The GitHub repository JeankBraham/proyecto_platanal contains a labelled image folder "final_dataset" with 3 categories: black sigatoka, healthy leaves, sigatoka. Examples follow, each with its label.

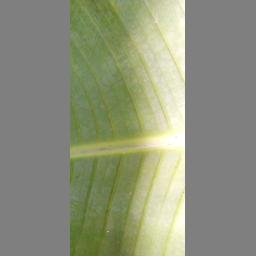
Label: healthy leaves

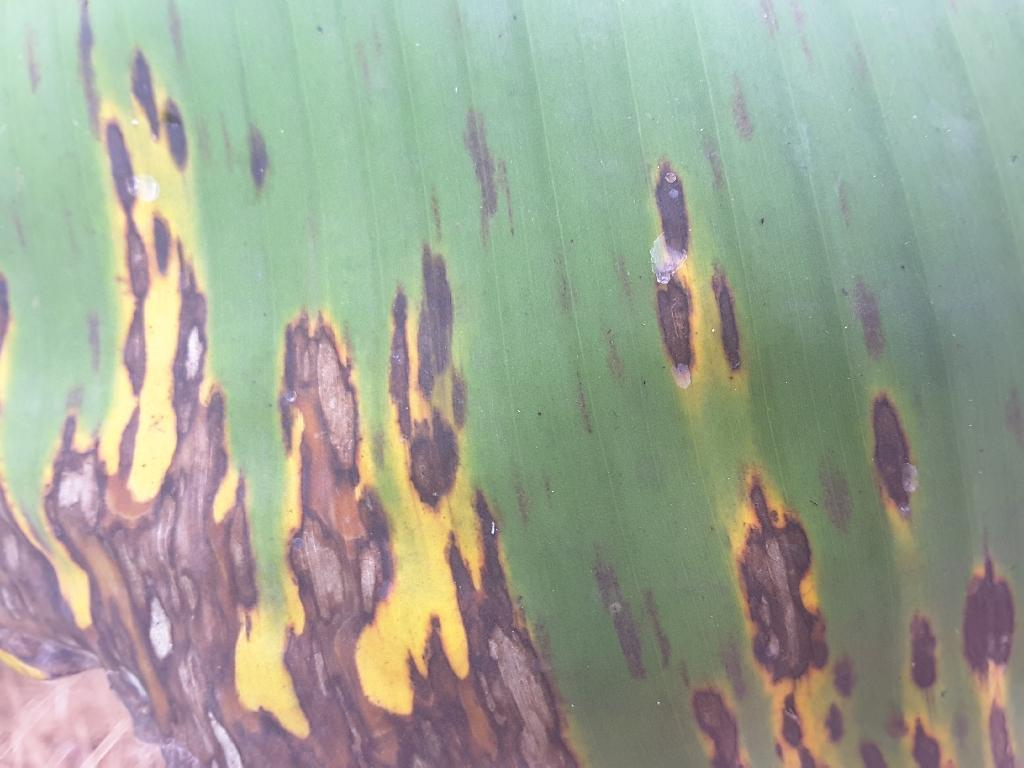
Label: sigatoka

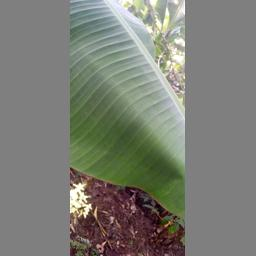
Label: healthy leaves

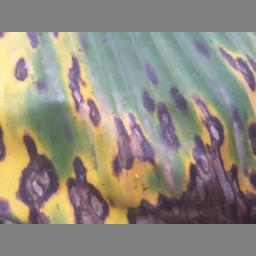
Label: black sigatoka

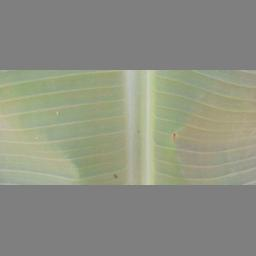
Label: healthy leaves

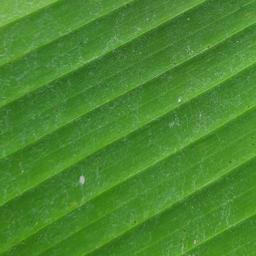
Label: healthy leaves
